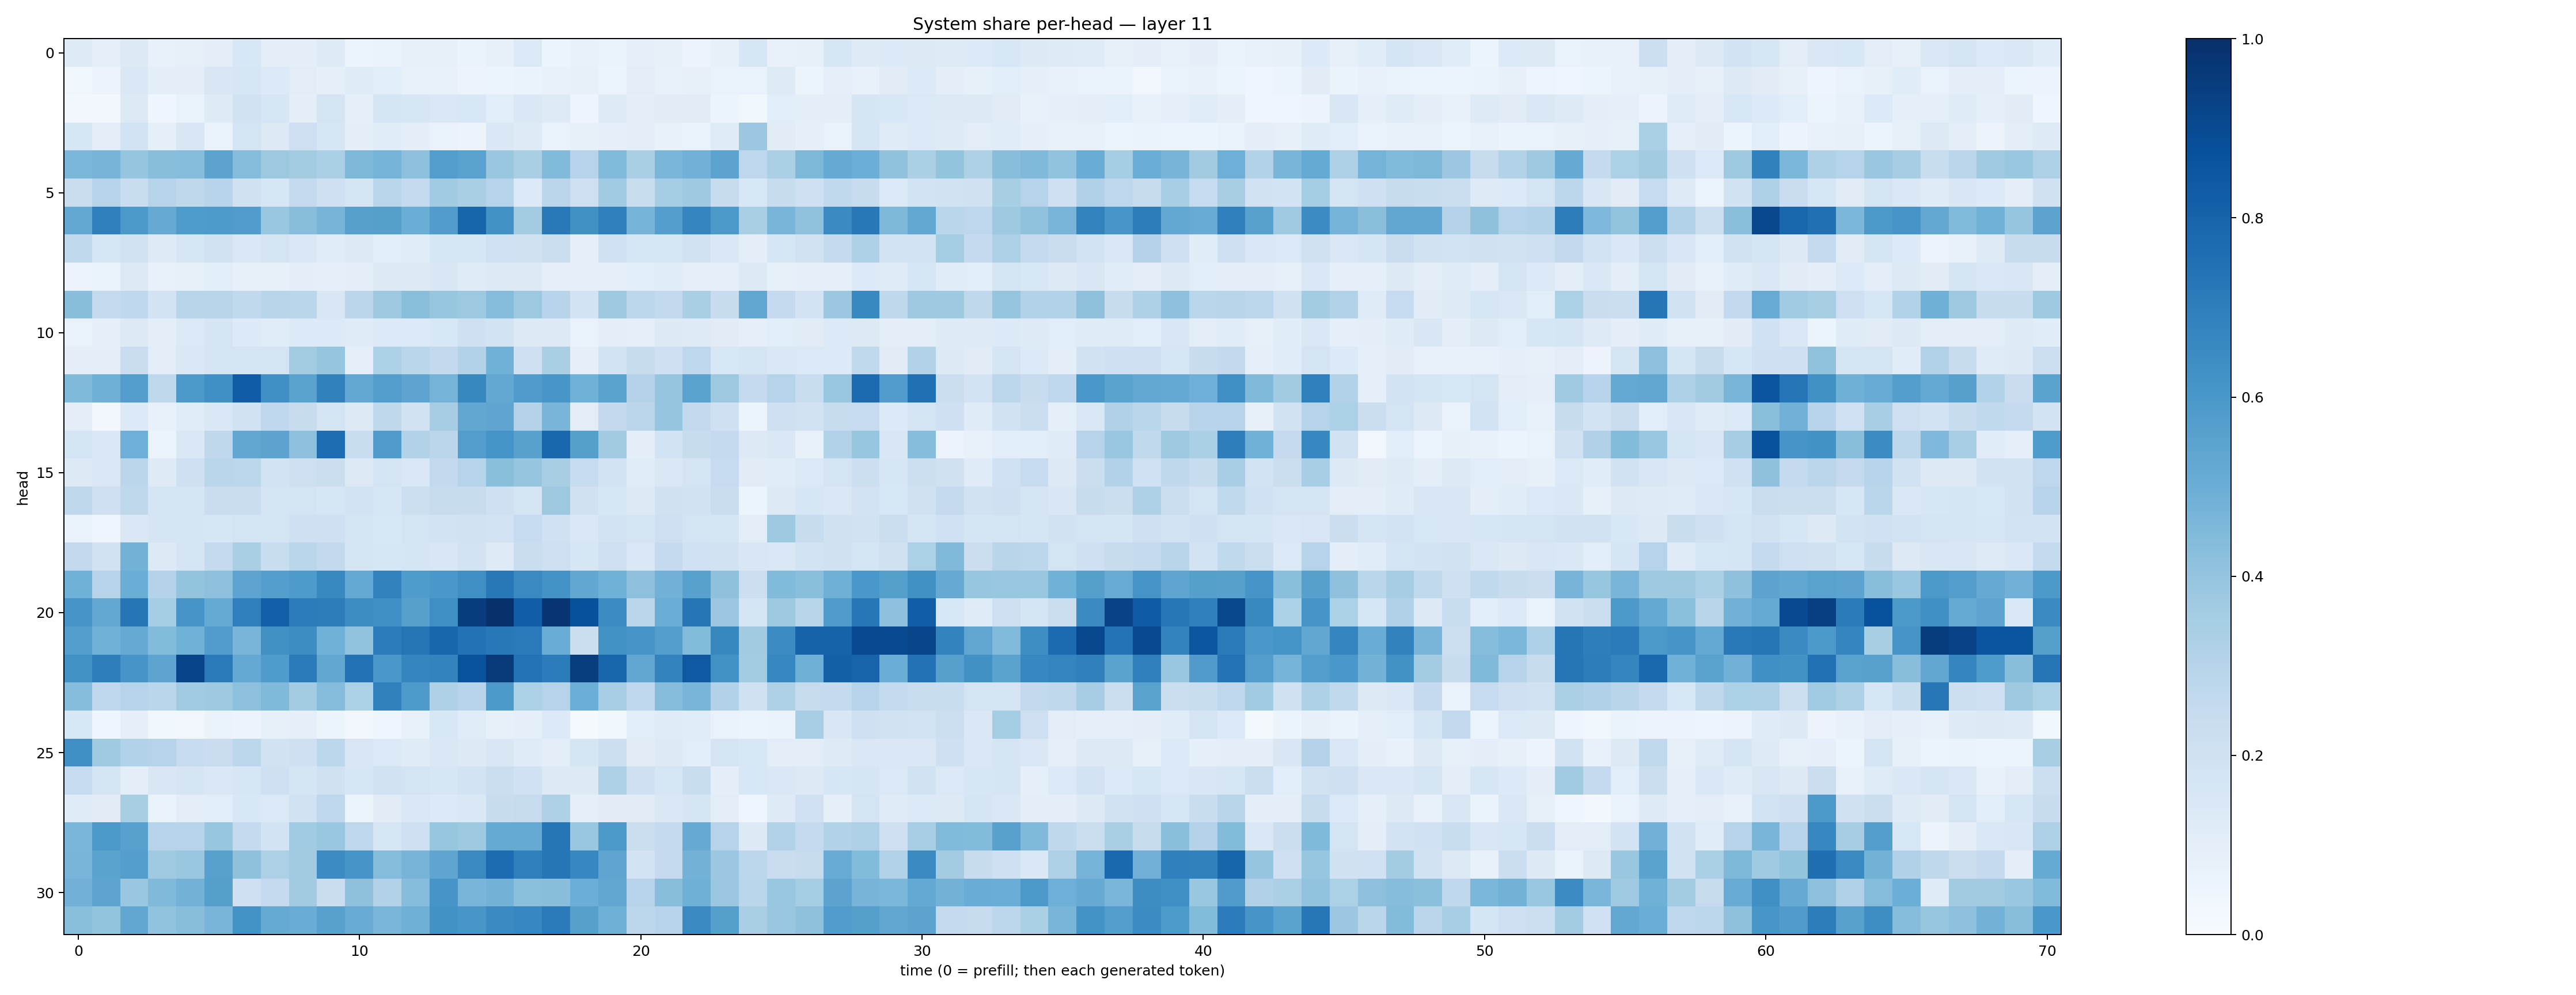

The table this chart was drawn from, first rows:
0.124051385, 0.088354185, 0.13105339, 0.07636077, 0.07946366, 0.094770335, 0.15239547, 0.10060575, 0.10131362, 0.12200254, 0.06039944, 0.0629997, 0.07829318, 0.08047987, 0.06333767, 0.0805212, 0.13753916, 0.06168563, 0.073609725, 0.06519889, 0.09129079, 0.08568739, 0.057289217, 0.08409945
0.03645, 0.05858, 0.1433, 0.09693, 0.09758, 0.1522, 0.1581, 0.1352, 0.1039, 0.08787, 0.1189, 0.1088, 0.07492, 0.07803, 0.05675, 0.06146, 0.06635, 0.07441, 0.07882, 0.05191, 0.1016, 0.07051, 0.08071, 0.06659
0.03092, 0.02944, 0.1255, 0.03907, 0.06803, 0.1238, 0.191, 0.1604, 0.09728, 0.1774, 0.09125, 0.1693, 0.162, 0.141, 0.1538, 0.1079, 0.1446, 0.125, 0.04755, 0.1235, 0.09718, 0.1117, 0.1122, 0.05098
0.1606, 0.1042, 0.1853, 0.08853, 0.1501, 0.06951, 0.1786, 0.1285, 0.214, 0.1614, 0.09649, 0.1167, 0.09618, 0.06957, 0.05616, 0.1483, 0.1214, 0.07014, 0.08452, 0.09202, 0.1003, 0.07292, 0.0694, 0.1198
0.4571, 0.4713, 0.3971, 0.4279, 0.4322, 0.5445, 0.4346, 0.3764, 0.3567, 0.3329, 0.4563, 0.475, 0.4159, 0.5721, 0.5516, 0.3859, 0.3371, 0.445, 0.2972, 0.4431, 0.338, 0.4636, 0.481, 0.5457
0.2284, 0.2975, 0.2319, 0.299, 0.27, 0.2941, 0.1966, 0.1585, 0.2506, 0.2057, 0.1643, 0.287, 0.2565, 0.3671, 0.3359, 0.2983, 0.1343, 0.2832, 0.2114, 0.3639, 0.232, 0.3537, 0.3729, 0.2414
0.5252, 0.6937, 0.5948, 0.5142, 0.5853, 0.5866, 0.5763, 0.3905, 0.427, 0.4704, 0.559, 0.5652, 0.5028, 0.575, 0.795, 0.624, 0.3561, 0.7161, 0.6253, 0.6918, 0.4742, 0.5668, 0.6705, 0.5901
0.2626, 0.1613, 0.192, 0.1231, 0.1625, 0.1922, 0.1444, 0.1756, 0.1441, 0.1155, 0.1323, 0.1065, 0.1141, 0.1579, 0.1583, 0.2027, 0.1982, 0.2247, 0.09312, 0.2016, 0.1589, 0.1604, 0.1903, 0.145
0.05628, 0.06836, 0.1267, 0.0714, 0.08576, 0.107, 0.07917, 0.08203, 0.09424, 0.08877, 0.09489, 0.1278, 0.1309, 0.152, 0.1209, 0.1272, 0.1294, 0.08604, 0.08617, 0.0935, 0.1056, 0.1159, 0.09293, 0.08762
0.4282, 0.2572, 0.2689, 0.1809, 0.2914, 0.2897, 0.2652, 0.292, 0.2888, 0.1522, 0.2818, 0.3743, 0.4222, 0.3908, 0.3759, 0.4342, 0.3766, 0.2931, 0.1858, 0.3736, 0.2787, 0.2584, 0.3367, 0.2384
0.06698, 0.08933, 0.1251, 0.09902, 0.1379, 0.1687, 0.135, 0.1165, 0.1356, 0.1362, 0.1176, 0.1392, 0.1345, 0.1549, 0.2036, 0.1863, 0.1278, 0.1294, 0.06694, 0.1008, 0.0886, 0.1259, 0.1216, 0.1117
0.09737, 0.09772, 0.229, 0.104, 0.1437, 0.1761, 0.1763, 0.1769, 0.3581, 0.3956, 0.08666, 0.3292, 0.2874, 0.26, 0.3091, 0.487, 0.2058, 0.3386, 0.08825, 0.1843, 0.2418, 0.2041, 0.2735, 0.1535
0.4469, 0.4897, 0.5726, 0.2696, 0.592, 0.6298, 0.8272, 0.631, 0.5504, 0.6871, 0.526, 0.5708, 0.5401, 0.4739, 0.6612, 0.5252, 0.5805, 0.6043, 0.4865, 0.5498, 0.3063, 0.3972, 0.5514, 0.3761
0.1042, 0.03073, 0.133, 0.07056, 0.1137, 0.1476, 0.1894, 0.2662, 0.2369, 0.1796, 0.1311, 0.2719, 0.1922, 0.3484, 0.5285, 0.5371, 0.3075, 0.4665, 0.1043, 0.2615, 0.2814, 0.3975, 0.26, 0.209
0.1712, 0.1444, 0.4936, 0.05269, 0.146, 0.2731, 0.5275, 0.5431, 0.4143, 0.7648, 0.2332, 0.5794, 0.3144, 0.2816, 0.5716, 0.6144, 0.5576, 0.7869, 0.5637, 0.3603, 0.09609, 0.1857, 0.2394, 0.2514
0.1293, 0.1419, 0.284, 0.1222, 0.2107, 0.2871, 0.2812, 0.1868, 0.2115, 0.2221, 0.125, 0.1777, 0.1477, 0.2593, 0.3012, 0.4221, 0.3965, 0.3437, 0.2484, 0.1809, 0.1147, 0.1458, 0.1734, 0.248
0.2725, 0.2066, 0.2701, 0.1686, 0.1658, 0.2272, 0.2272, 0.1714, 0.1728, 0.1596, 0.1848, 0.1576, 0.2149, 0.2425, 0.2386, 0.2078, 0.177, 0.3766, 0.1974, 0.1609, 0.1325, 0.1989, 0.1947, 0.2276
0.06698, 0.04167, 0.1425, 0.1659, 0.1676, 0.1571, 0.174, 0.175, 0.2095, 0.2038, 0.1652, 0.1545, 0.175, 0.1844, 0.1951, 0.1807, 0.2474, 0.1993, 0.1413, 0.1829, 0.1727, 0.2142, 0.1752, 0.1706
0.2593, 0.1905, 0.4803, 0.1311, 0.17, 0.2566, 0.3367, 0.2314, 0.2852, 0.2603, 0.1662, 0.1631, 0.165, 0.1522, 0.1816, 0.1217, 0.2293, 0.2124, 0.1603, 0.2141, 0.1472, 0.2562, 0.2002, 0.1924
0.4867, 0.2995, 0.5001, 0.3082, 0.4007, 0.4171, 0.5403, 0.5694, 0.5891, 0.6575, 0.5233, 0.6806, 0.5858, 0.5986, 0.633, 0.7205, 0.6543, 0.6201, 0.5288, 0.4877, 0.4144, 0.4809, 0.5575, 0.4136
0.6094, 0.5273, 0.7325, 0.3545, 0.6094, 0.517, 0.6951, 0.8202, 0.7034, 0.7011, 0.6427, 0.6365, 0.5615, 0.6349, 0.95, 0.9944, 0.8207, 0.9841, 0.8764, 0.6452, 0.2845, 0.5034, 0.7326, 0.3804
0.5706, 0.4872, 0.512, 0.4389, 0.4871, 0.5764, 0.4656, 0.6281, 0.6412, 0.4852, 0.4029, 0.7065, 0.736, 0.7904, 0.7449, 0.719, 0.7144, 0.5071, 0.2255, 0.624, 0.6087, 0.5718, 0.441, 0.6638
0.6239, 0.6955, 0.6083, 0.5393, 0.9181, 0.7129, 0.5207, 0.5821, 0.7073, 0.5292, 0.7457, 0.6013, 0.6708, 0.6794, 0.8646, 0.9596, 0.7393, 0.704, 0.9468, 0.791, 0.5324, 0.677, 0.842, 0.6246
0.4334, 0.2756, 0.3017, 0.2869, 0.3651, 0.3721, 0.4177, 0.4477, 0.3556, 0.4356, 0.3316, 0.6851, 0.586, 0.3237, 0.2946, 0.5923, 0.3307, 0.3023, 0.4961, 0.3464, 0.2687, 0.4343, 0.4657, 0.3096
0.1525, 0.03992, 0.08785, 0.03883, 0.03278, 0.06273, 0.05563, 0.08448, 0.08809, 0.05106, 0.02466, 0.04295, 0.07258, 0.154, 0.1166, 0.08391, 0.08985, 0.1329, 0.01355, 0.03897, 0.1092, 0.1204, 0.115, 0.06958
0.6355, 0.3701, 0.3109, 0.3041, 0.2492, 0.2268, 0.2811, 0.1945, 0.2065, 0.2777, 0.1501, 0.1371, 0.1179, 0.1413, 0.1253, 0.1504, 0.1192, 0.09751, 0.1687, 0.2186, 0.1106, 0.1273, 0.1083, 0.1766
0.2485, 0.1776, 0.09608, 0.1506, 0.1705, 0.1412, 0.1567, 0.2065, 0.1697, 0.1963, 0.1596, 0.191, 0.1736, 0.1588, 0.1865, 0.2188, 0.2009, 0.1276, 0.1292, 0.321, 0.2095, 0.1626, 0.2322, 0.1014
0.1196, 0.1113, 0.34, 0.06325, 0.1008, 0.1062, 0.1526, 0.1379, 0.1902, 0.2756, 0.06143, 0.1121, 0.1418, 0.1351, 0.1425, 0.2416, 0.2455, 0.3215, 0.08862, 0.1096, 0.1126, 0.1471, 0.1654, 0.1016
0.4622, 0.5951, 0.5584, 0.298, 0.2935, 0.3906, 0.2574, 0.1856, 0.3637, 0.386, 0.2761, 0.1576, 0.2107, 0.3945, 0.3737, 0.5159, 0.5182, 0.7295, 0.3851, 0.5909, 0.2205, 0.2571, 0.5148, 0.3022
0.4663, 0.5477, 0.5665, 0.3687, 0.389, 0.5563, 0.4104, 0.3267, 0.3601, 0.6465, 0.6079, 0.4343, 0.4714, 0.5356, 0.6551, 0.7669, 0.6942, 0.729, 0.6674, 0.5387, 0.18, 0.2522, 0.4784, 0.3796
0.4843, 0.5408, 0.3841, 0.4491, 0.4785, 0.5646, 0.2102, 0.2506, 0.3632, 0.2295, 0.4128, 0.3153, 0.4303, 0.6065, 0.4671, 0.4773, 0.4186, 0.4293, 0.4977, 0.5312, 0.2987, 0.4287, 0.4904, 0.382
0.4245, 0.3991, 0.5284, 0.4026, 0.4282, 0.4667, 0.6174, 0.5185, 0.5045, 0.5561, 0.5088, 0.4633, 0.4903, 0.6228, 0.6016, 0.6505, 0.6675, 0.7101, 0.5592, 0.4894, 0.2797, 0.3043, 0.6531, 0.5644
